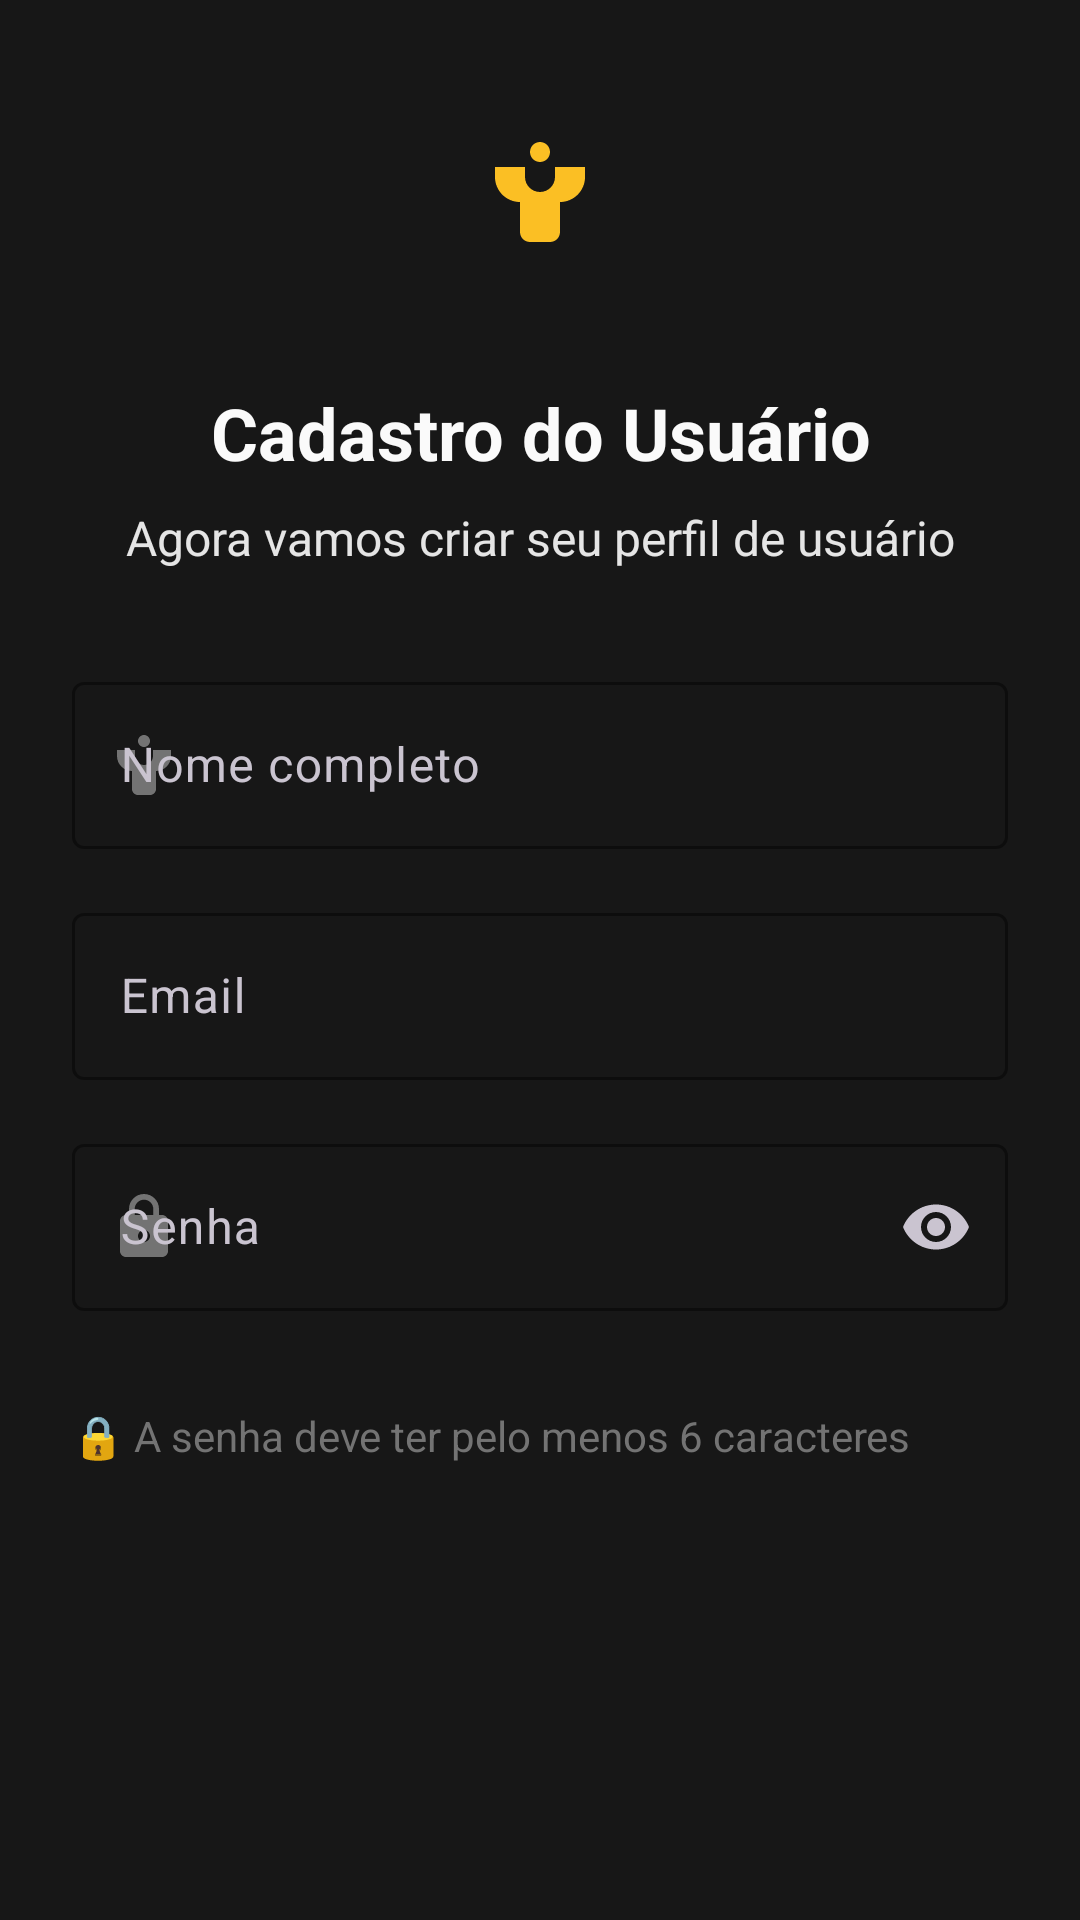

Layout XML and referenced resources for this Android screen:
<!-- AndroidManifest.xml: application theme Theme.HoneyControl -->
<!-- res/layout/fragment_user_step.xml -->
<?xml version="1.0" encoding="utf-8"?>
<ScrollView xmlns:android="http://schemas.android.com/apk/res/android"
    xmlns:app="http://schemas.android.com/apk/res-auto"
    android:layout_width="match_parent"
    android:layout_height="match_parent"
    android:fillViewport="true"
    android:background="@color/neutral_900">

    <LinearLayout
        android:layout_width="match_parent"
        android:layout_height="wrap_content"
        android:orientation="vertical"
        android:padding="24dp">

        
        <ImageView
            android:layout_width="80dp"
            android:layout_height="80dp"
            android:layout_gravity="center_horizontal"
            android:layout_marginBottom="24dp"
            android:src="@drawable/ic_person_24"
            android:background="@drawable/circle_background"
            android:backgroundTint="@color/amber_100"
            android:padding="20dp"
            app:tint="@color/amber_400" />

        
        <TextView
            android:layout_width="match_parent"
            android:layout_height="wrap_content"
            android:text="Cadastro do Usuário"
            android:textSize="24sp"
            android:textStyle="bold"
            android:textColor="@color/neutral_50"
            android:gravity="center"
            android:layout_marginBottom="8dp" />

        
        <TextView
            android:layout_width="match_parent"
            android:layout_height="wrap_content"
            android:text="Agora vamos criar seu perfil de usuário"
            android:textSize="16sp"
            android:textColor="@color/neutral_200"
            android:gravity="center"
            android:layout_marginBottom="32dp" />

        
        <com.google.android.material.textfield.TextInputLayout
            android:id="@+id/userNameLayout"
            android:layout_width="match_parent"
            android:layout_height="wrap_content"
            android:layout_marginBottom="16dp"
            android:hint="Nome completo"
            app:startIconDrawable="@drawable/ic_person_24"
            app:startIconTint="@color/neutral_500"
            app:boxStrokeColor="@color/amber_400"
            app:hintTextColor="@color/amber_500"
            style="@style/Widget.Material3.TextInputLayout.OutlinedBox">

            <com.google.android.material.textfield.TextInputEditText
                android:id="@+id/userNameInput"
                android:layout_width="match_parent"
                android:layout_height="wrap_content"
                android:inputType="textPersonName|textCapWords"
                android:maxLines="1"
                android:textSize="16sp" />

        </com.google.android.material.textfield.TextInputLayout>

        
        <com.google.android.material.textfield.TextInputLayout
            android:id="@+id/userEmailLayout"
            android:layout_width="match_parent"
            android:layout_height="wrap_content"
            android:layout_marginBottom="16dp"
            android:hint="Email"
            app:startIconDrawable="@drawable/ic_email_24"
            app:startIconTint="@color/neutral_500"
            app:boxStrokeColor="@color/amber_400"
            app:hintTextColor="@color/amber_500"
            style="@style/Widget.Material3.TextInputLayout.OutlinedBox">

            <com.google.android.material.textfield.TextInputEditText
                android:id="@+id/userEmailInput"
                android:layout_width="match_parent"
                android:layout_height="wrap_content"
                android:inputType="textEmailAddress"
                android:maxLines="1"
                android:textSize="16sp" />

        </com.google.android.material.textfield.TextInputLayout>

        
        <com.google.android.material.textfield.TextInputLayout
            android:id="@+id/userPasswordLayout"
            android:layout_width="match_parent"
            android:layout_height="wrap_content"
            android:layout_marginBottom="24dp"
            android:hint="Senha"
            app:startIconDrawable="@drawable/ic_lock_24"
            app:startIconTint="@color/neutral_500"
            app:endIconMode="password_toggle"
            app:boxStrokeColor="@color/amber_400"
            app:hintTextColor="@color/amber_500"
            style="@style/Widget.Material3.TextInputLayout.OutlinedBox">

            <com.google.android.material.textfield.TextInputEditText
                android:id="@+id/userPasswordInput"
                android:layout_width="match_parent"
                android:layout_height="wrap_content"
                android:inputType="textPassword"
                android:maxLines="1"
                android:textSize="16sp" />

        </com.google.android.material.textfield.TextInputLayout>

        
        <TextView
            android:layout_width="match_parent"
            android:layout_height="wrap_content"
            android:text="🔒 A senha deve ter pelo menos 6 caracteres"
            android:textSize="14sp"
            android:textColor="@color/neutral_500"
            android:layout_marginTop="8dp" />

    </LinearLayout>

</ScrollView>
<!-- resources referenced by this layout -->
<resources>
  <color name="amber_100">#fef3c7</color>
  <color name="amber_400">#fbbf24</color>
  <color name="amber_500">#f59e0b</color>
  <color name="neutral_200">#e5e5e5</color>
  <color name="neutral_50">#fafafa</color>
  <color name="neutral_500">#737373</color>
  <color name="neutral_900">#171717</color>
  <!-- drawable ic_lock_24 (drawable) -->
  <vector xmlns:android="http://schemas.android.com/apk/res/android"
      android:width="24dp"
      android:height="24dp"
      android:viewportWidth="24"
      android:viewportHeight="24">
      <path
          android:fillColor="#FF000000"
          android:pathData="M18,8h-1L17,6c0,-2.76 -2.24,-5 -5,-5S7,3.24 7,6v2L6,8c-1.1,0 -2,0.9 -2,2v10c0,1.1 0.9,2 2,2h12c1.1,0 2,-0.9 2,-2L20,10c0,-1.1 -0.9,-2 -2,-2zM12,17c-1.1,0 -2,-0.9 -2,-2s0.9,-2 2,-2 2,0.9 2,2 -0.9,2 -2,2zM15.1,8L8.9,8L8.9,6c0,-1.71 1.39,-3.1 3.1,-3.1s3.1,1.39 3.1,3.1v2z"/>
  </vector>
  <!-- drawable ic_person_24 (drawable) -->
  <vector xmlns:android="http://schemas.android.com/apk/res/android"
      android:width="24dp"
      android:height="24dp"
      android:viewportWidth="24"
      android:viewportHeight="24">
    <path
        android:fillColor="#FF000000"
        android:pathData="M12,2C13.1,2 14,2.9 14,4C14,5.1 13.1,6 12,6C10.9,6 10,5.1 10,4C10,2.9 10.9,2 12,2ZM21,9V7L15,7V9C15,10.65 13.65,12 12,12C10.35,12 9,10.65 9,9V7L3,7V9C3,11.76 5.24,14 8,14L8,20C8,21.1 8.9,22 10,22L14,22C15.1,22 16,21.1 16,20L16,14C18.76,14 21,11.76 21,9Z"/>
  </vector>
  <style name="Theme.HoneyControl" parent="Base.Theme.HoneyControl" />
  <style name="Base.Theme.HoneyControl" parent="Theme.Material3.Dark.NoActionBar">
          
          <item name="colorPrimary">@color/amber_400</item>
          <item name="colorPrimaryVariant">@color/amber_600</item>
          <item name="colorOnPrimary">@color/neutral_900</item>
          <item name="colorSecondary">@color/amber_300</item>
          <item name="colorSecondaryVariant">@color/amber_500</item>
          <item name="colorOnSecondary">@color/neutral_900</item>
          <item name="android:statusBarColor">@color/neutral_900</item>
          <item name="android:navigationBarColor">@color/neutral_900</item>
      </style>
  <color name="amber_600">#d97706</color>
  <color name="amber_300">#fcd34d</color>
</resources>
